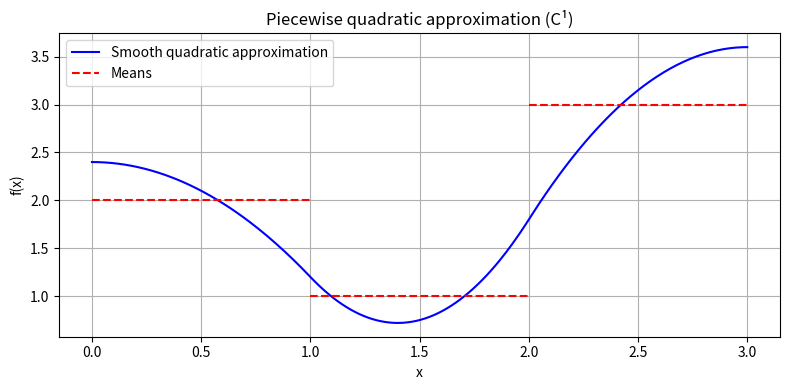

This chart was generated by the following Python code:
import numpy as np
import matplotlib.pyplot as plt
from scipy.optimize import minimize
from random import random

# === Data ===
segments_test = [(0, 1), (1, 2), (2, 3)]
means_test = [2.0, 1.0, 3.0]



class soft_interpolation:
    def __init__(self, segments=segments_test, means=means_test):
        self.n = len(segments)
        # === Verification of proper segment connections ===
        assert all(np.isclose(segments[i][1], segments[i+1][0]) for i in range(self.n - 1)), "The segments are not properly connected."

        self.segments = segments
        self.means = means
        self.solved = False
        self.coeffs = None
    
    # === Function f_i(x) = a + b*(x - x0) + c*(x - x0)^2 ===
    def f_piecewise(self, x, coeffs):
        for i, (x0, x1) in enumerate(self.segments):
            if x0 <= x <= x1:
                a = coeffs[3*i]
                b = coeffs[3*i + 1]
                c = coeffs[3*i + 2]
                return a + b*(x - x0) + c*(x - x0)**2
        return 0

    # === Functional to minimize: ∑ ∫(f')² dx on each segment
    def objective(self, coeffs):
        energy = 0
        for i, (x0, x1) in enumerate(self.segments):
            h = x1 - x0
            b = coeffs[3*i + 1]
            c = coeffs[3*i + 2]
            energy += b**2 * h + 2 * b * c * h**2 + (4/3) * c**2 * h**3
        return energy

    # === Constraints: mean value of f on each segment
    def make_mean_constraint(self, i):
        x0, x1 = self.segments[i]
        h = x1 - x0
        mi = self.means[i]
        def constraint(coeffs):
            a = coeffs[3*i]
            b = coeffs[3*i + 1]
            c = coeffs[3*i + 2]
            integral = a*h + 0.5*b*h**2 + (1/3)*c*h**3
            return integral / h - mi
        return constraint

    # === Constraints: continuity of f
    def make_continuity_constraint(self, i):
        x0, x1 = self.segments[i]
        def constraint(coeffs):
            a1, b1, c1 = coeffs[3*i:3*i+3]
            a2 = coeffs[3*(i+1)]
            return a1 + b1*(x1 - x0) + c1*(x1 - x0)**2 - a2
        return constraint

    # === Constraints: continuity of f'
    def make_derivative_constraint(self, i):
        x0, x1 = self.segments[i]
        def constraint(coeffs):
            b1, c1 = coeffs[3*i + 1], coeffs[3*i + 2]
            b2 = coeffs[3*(i+1) + 1]
            return b1 + 2*c1*(x1 - x0) - b2
        return constraint

    def solve(self):
        # === Building constraints
        constraints = [{'type': 'eq', 'fun': self.make_mean_constraint(i)} for i in range(self.n)]
        constraints += [{'type': 'eq', 'fun': self.make_continuity_constraint(i)} for i in range(self.n - 1)]
        constraints += [{'type': 'eq', 'fun': self.make_derivative_constraint(i)} for i in range(self.n - 1)]

        # === Initial point: piecewise constant function
        x0 = np.zeros(3 * self.n)
        for i in range(self.n):
            x0[3*i] = self.means[i]  # a_i = mean
            x0[3*i + 1] = 1e-5 *  random()         #  almost zero slope
            x0[3*i + 2] = 1e-5 *  random()         # almost zero curvature

        # === Optimization
        result = minimize(
            self.objective,
            x0,
            constraints=constraints,
            method='SLSQP',
            options={'ftol': 1e-9, 'maxiter': 10000, 'disp': True}
        )

        # === Result
        if result.success:
            self.coeffs = result.x
            self.solved = True
            print("✅ Optimization successful.")
            for i in range(self.n):
                a, b, c = self.coeffs[3*i:3*i+3]
                print(f"Segment {i+1}: f(x) ≈ {a:.3f} + {b:.3f}*(x - {self.segments[i][0]}) + {c:.3f}*(x - {self.segments[i][0]})²")
        else:
            self.solved = False
            print("❌ Optimization failed.")
            exit()

    def visualize(self):
        # === Visualization
        x_vals = np.linspace(self.segments[0][0], self.segments[-1][1], 300)
        y_vals = np.array([self.f_piecewise(x, self.coeffs) for x in x_vals])

        plt.figure(figsize=(8, 4))
        plt.plot(x_vals, y_vals, label="Smooth quadratic approximation", color='blue')
        plt.title("Piecewise quadratic approximation (C¹)")
        plt.xlabel("x")
        plt.ylabel("f(x)")

        # Visual means
        for i, (a, b) in enumerate(self.segments):
            plt.hlines(self.means[i], a, b, colors='red', linestyles='dashed', label="Means" if i == 0 else "")

        plt.legend()
        plt.grid(True)
        plt.tight_layout()
        plt.show()

if __name__ == "__main__":
    # === Test ===
    interpolator = soft_interpolation(segments=segments_test, means=means_test)
    interpolator.solve()
    interpolator.visualize()